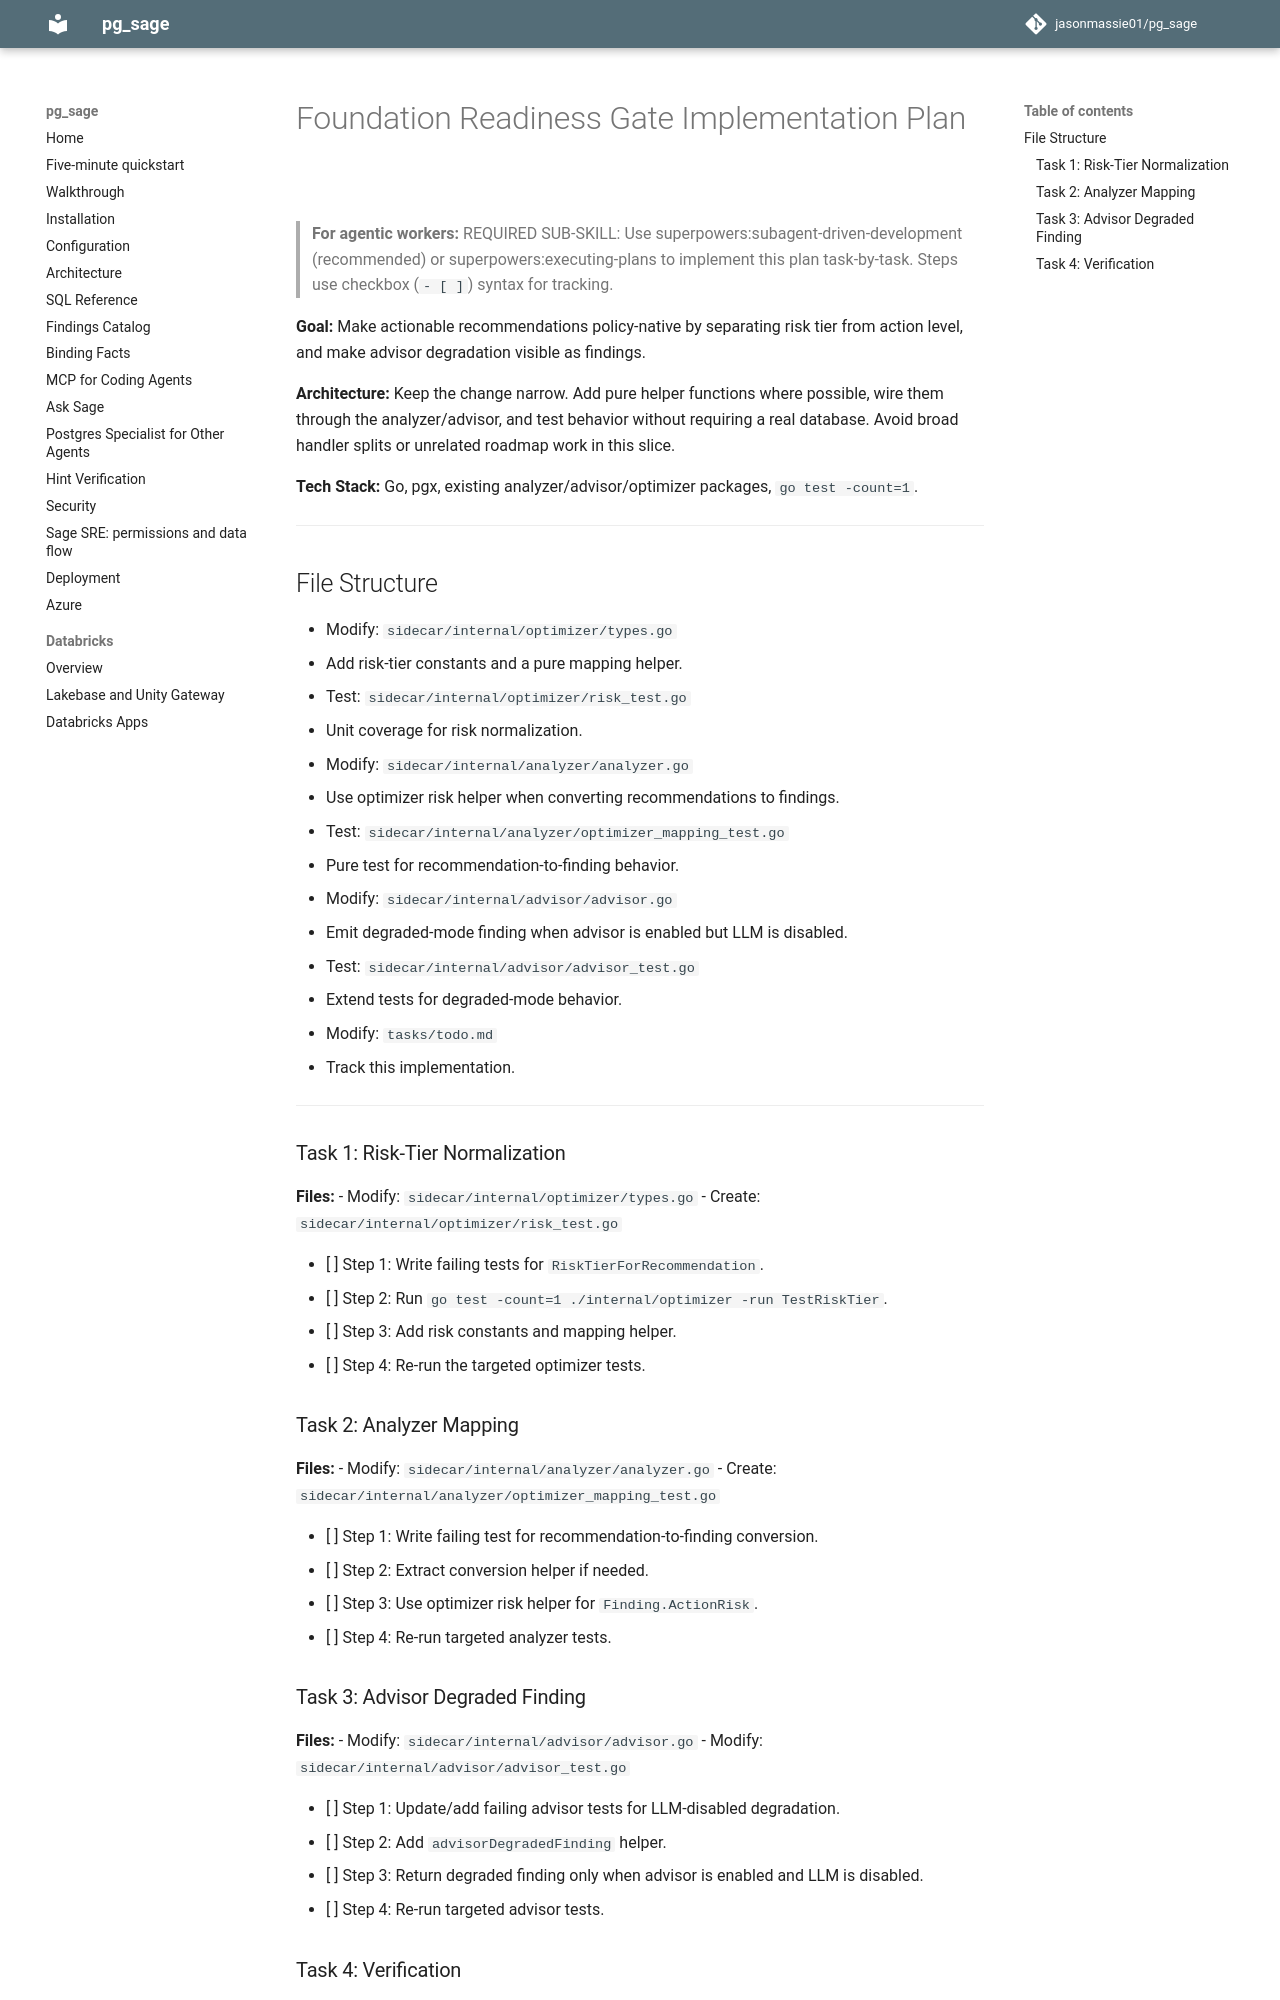

repository: jasonmassie01/pg_sage · page: superpowers/plans/2026-04-30-foundation-readiness-gate/index.html · generator: mkdocs

# Foundation Readiness Gate Implementation Plan

> **For agentic workers:** REQUIRED SUB-SKILL: Use superpowers:subagent-driven-development (recommended) or superpowers:executing-plans to implement this plan task-by-task. Steps use checkbox (`- [ ]`) syntax for tracking.

**Goal:** Make actionable recommendations policy-native by separating risk tier from action level, and make advisor degradation visible as findings.

**Architecture:** Keep the change narrow. Add pure helper functions where possible, wire them through the analyzer/advisor, and test behavior without requiring a real database. Avoid broad handler splits or unrelated roadmap work in this slice.

**Tech Stack:** Go, pgx, existing analyzer/advisor/optimizer packages, `go test -count=1`.

---

## File Structure

- Modify: `sidecar/internal/optimizer/types.go`
  - Add risk-tier constants and a pure mapping helper.
- Test: `sidecar/internal/optimizer/risk_test.go`
  - Unit coverage for risk normalization.
- Modify: `sidecar/internal/analyzer/analyzer.go`
  - Use optimizer risk helper when converting recommendations to findings.
- Test: `sidecar/internal/analyzer/optimizer_mapping_test.go`
  - Pure test for recommendation-to-finding behavior.
- Modify: `sidecar/internal/advisor/advisor.go`
  - Emit degraded-mode finding when advisor is enabled but LLM is disabled.
- Test: `sidecar/internal/advisor/advisor_test.go`
  - Extend tests for degraded-mode behavior.
- Modify: `tasks/todo.md`
  - Track this implementation.

---

### Task 1: Risk-Tier Normalization

**Files:**
- Modify: `sidecar/internal/optimizer/types.go`
- Create: `sidecar/internal/optimizer/risk_test.go`

- [ ] Step 1: Write failing tests for `RiskTierForRecommendation`.
- [ ] Step 2: Run `go test -count=1 ./internal/optimizer -run TestRiskTier`.
- [ ] Step 3: Add risk constants and mapping helper.
- [ ] Step 4: Re-run the targeted optimizer tests.

### Task 2: Analyzer Mapping

**Files:**
- Modify: `sidecar/internal/analyzer/analyzer.go`
- Create: `sidecar/internal/analyzer/optimizer_mapping_test.go`

- [ ] Step 1: Write failing test for recommendation-to-finding conversion.
- [ ] Step 2: Extract conversion helper if needed.
- [ ] Step 3: Use optimizer risk helper for `Finding.ActionRisk`.
- [ ] Step 4: Re-run targeted analyzer tests.

### Task 3: Advisor Degraded Finding

**Files:**
- Modify: `sidecar/internal/advisor/advisor.go`
- Modify: `sidecar/internal/advisor/advisor_test.go`

- [ ] Step 1: Update/add failing advisor tests for LLM-disabled degradation.
- [ ] Step 2: Add `advisorDegradedFinding` helper.
- [ ] Step 3: Return degraded finding only when advisor is enabled and LLM is disabled.
- [ ] Step 4: Re-run targeted advisor tests.
